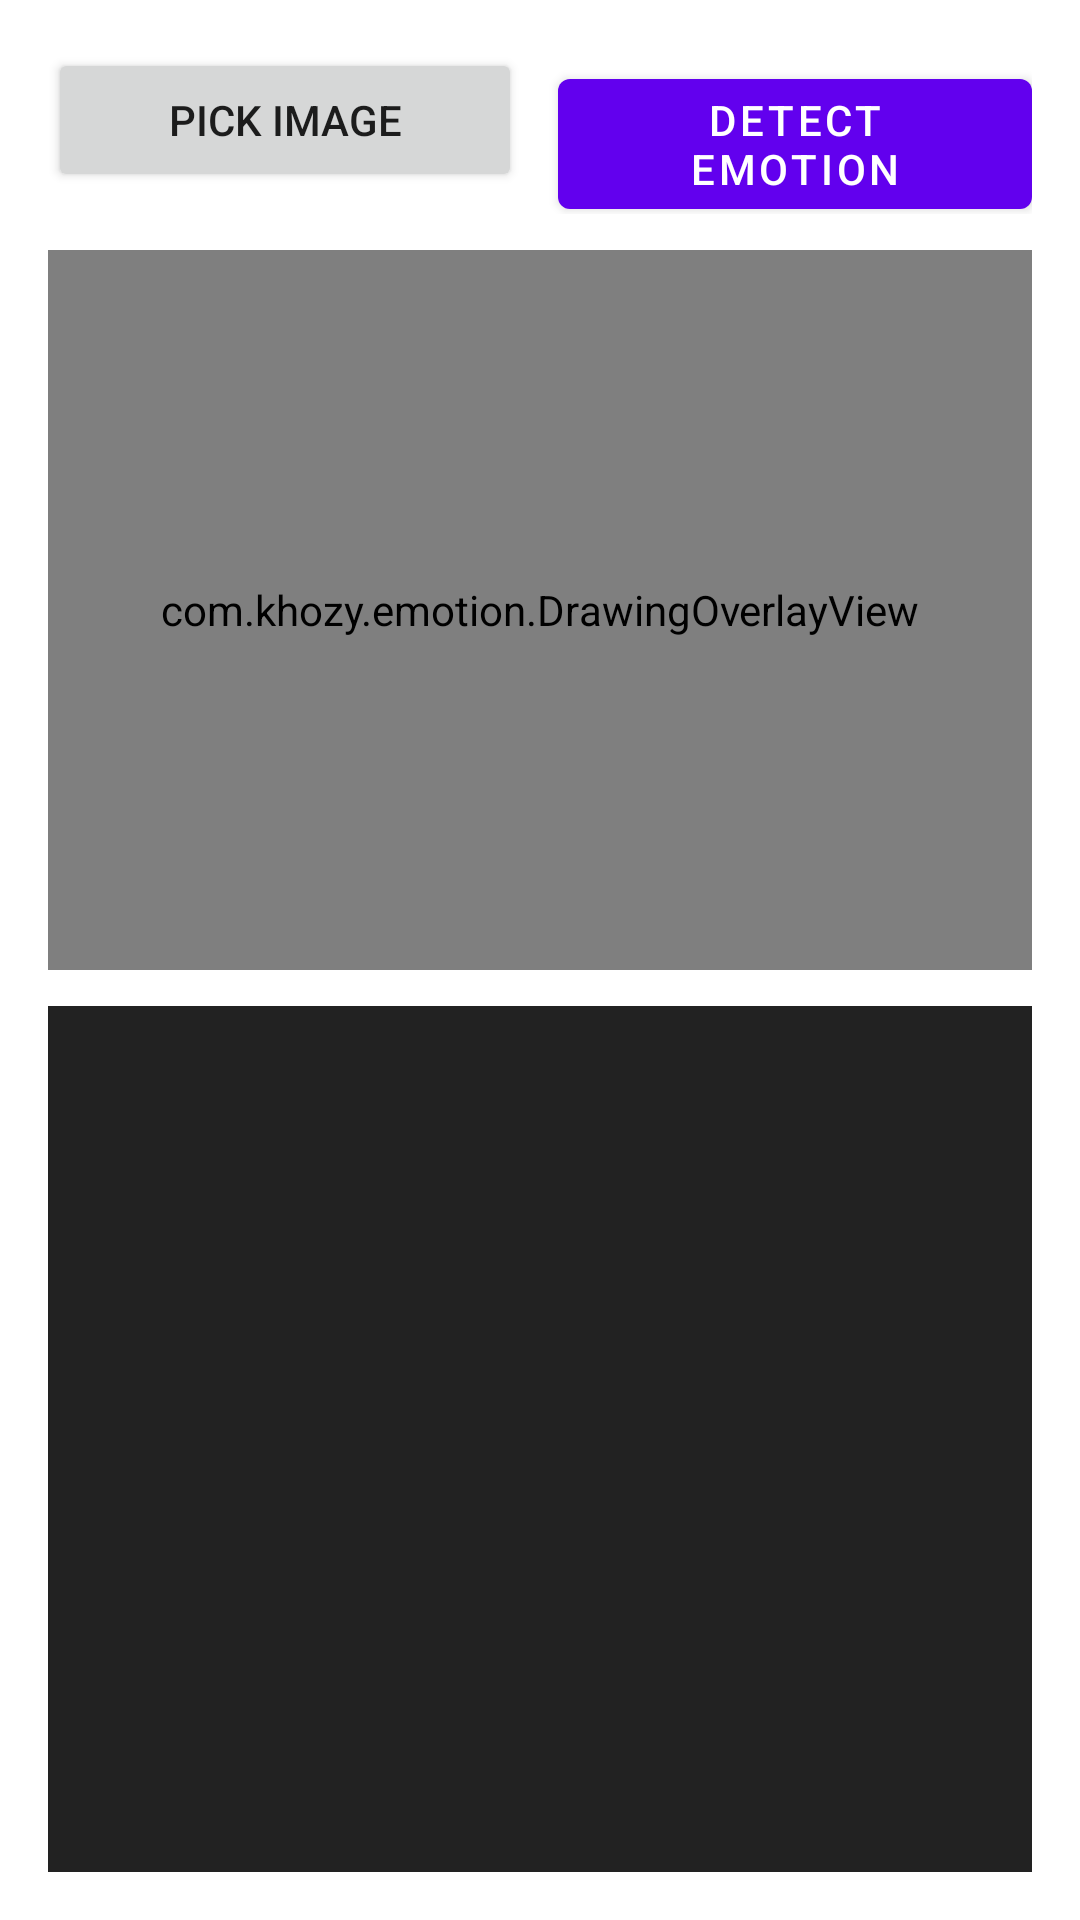

Layout XML and referenced resources for this Android screen:
<!-- AndroidManifest.xml: application theme Theme.EmotionDetector -->
<!-- res/layout/activity_image.xml -->
<?xml version="1.0" encoding="utf-8"?>
<LinearLayout
    xmlns:android="http://schemas.android.com/apk/res/android"
    xmlns:tools="http://schemas.android.com/tools"
    android:id="@+id/main"
    android:layout_width="match_parent"
    android:layout_height="match_parent"
    android:orientation="vertical"
    android:padding="16dp"
    tools:context=".ImageActivity">

    
    <LinearLayout
        android:layout_width="match_parent"
        android:layout_height="wrap_content"
        android:orientation="horizontal">

        <Button
            android:id="@+id/pickImageButton"
            android:layout_width="0dp"
            android:layout_height="wrap_content"
            android:layout_weight="1"
            android:layout_marginEnd="6dp"
            android:text="Pick Image" />

        <com.google.android.material.button.MaterialButton
            android:id="@+id/detectButton"
            android:layout_width="0dp"
            android:layout_height="wrap_content"
            android:layout_weight="1"
            android:layout_marginStart="6dp"
            android:text="Detect Emotion" />

    </LinearLayout>

    
    <ProgressBar
        android:id="@+id/progress"
        android:layout_width="wrap_content"
        android:layout_height="wrap_content"
        android:layout_gravity="center"
        android:layout_marginTop="12dp"
        android:visibility="gone" />

    
    <FrameLayout
        android:id="@+id/previewContainer"
        android:layout_width="match_parent"
        android:layout_height="240dp"
        android:layout_marginTop="12dp"
        android:background="@android:color/darker_gray">

        <ImageView
            android:id="@+id/previewImage"
            android:layout_width="match_parent"
            android:layout_height="match_parent"
            android:contentDescription="Selected image preview"
            android:scaleType="fitCenter" />

        <com.khozy.emotion.DrawingOverlayView
            android:id="@+id/drawingOverlay"
            android:layout_width="match_parent"
            android:layout_height="match_parent" />

    </FrameLayout>

    
    <ScrollView
        android:id="@+id/resultScroll"
        android:layout_width="match_parent"
        android:layout_height="0dp"
        android:layout_weight="1"
        android:layout_marginTop="12dp"
        android:fillViewport="true">

        <TextView
            android:id="@+id/resultText"
            android:layout_width="match_parent"
            android:layout_height="wrap_content"
            android:background="#222222"
            android:padding="12dp"
            android:textColor="@android:color/white"
            android:textIsSelectable="true"
            tools:text="Result will appear here" />

    </ScrollView>

</LinearLayout>
<!-- resources referenced by this layout -->
<resources>
  <style name="Theme.EmotionDetector" parent="Theme.MaterialComponents.DayNight.DarkActionBar">
  		
  		<item name="colorPrimary">@color/purple_500</item>
  		<item name="colorPrimaryVariant">@color/purple_700</item>
  		<item name="colorOnPrimary">@color/white</item>
  		
  		<item name="colorSecondary">@color/teal_200</item>
  		<item name="colorSecondaryVariant">@color/teal_700</item>
  		<item name="colorOnSecondary">@color/black</item>
  		
  		<item name="android:statusBarColor">?attr/colorPrimaryVariant</item>
  		
  	</style>
  <!-- not gathered from this repository: default colours our renderer supplied (Android Studio template values) -->
  <color name="purple_500">#FF6200EE</color>
  <color name="purple_700">#FF3700B3</color>
  <color name="teal_200">#FF03DAC5</color>
  <color name="teal_700">#FF018786</color>
  <color name="black">#FF000000</color>
  <color name="white">#FFFFFFFF</color>
</resources>
